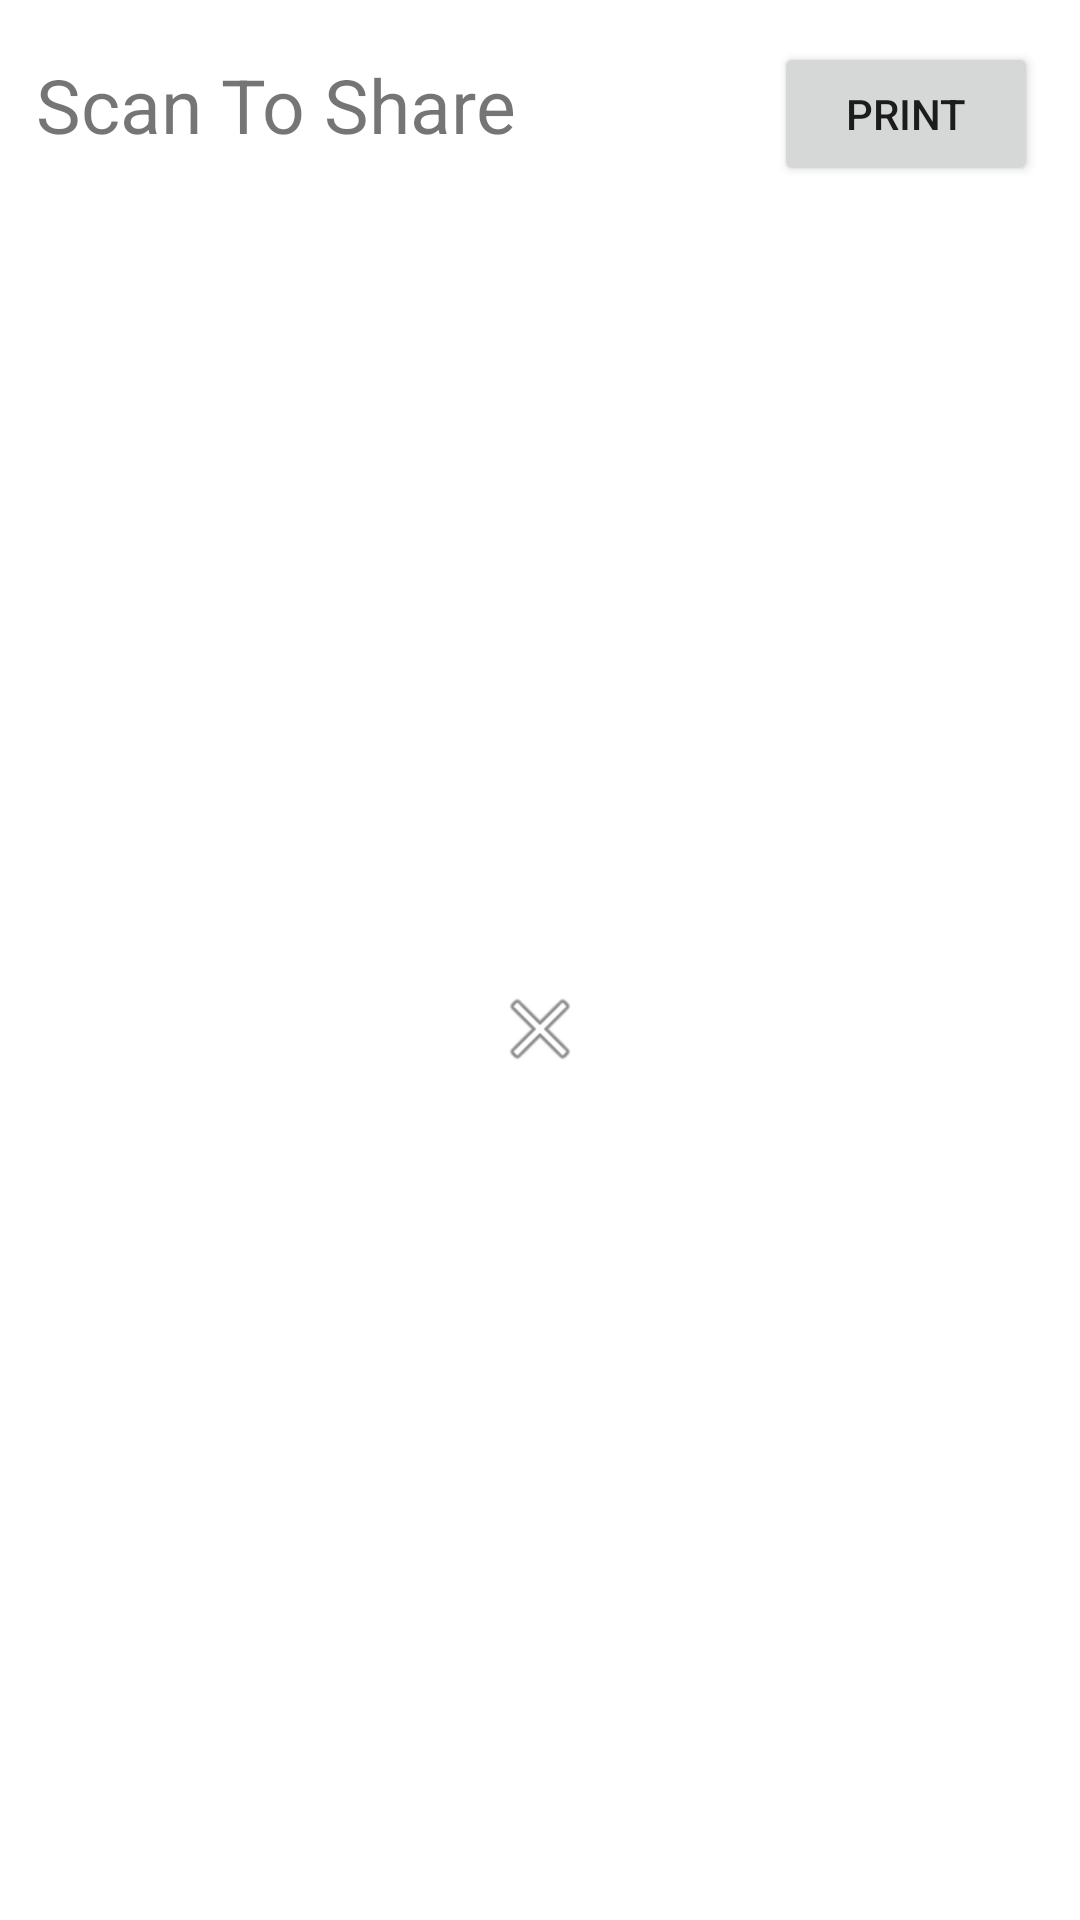

Here is an Android app screen rendered from its layout file. Give the layout XML and the strings, colors and styles it references.
<!-- AndroidManifest.xml: application theme AppTheme -->
<!-- res/layout/bottom_sheet.xml -->
<?xml version="1.0" encoding="utf-8"?>
<androidx.constraintlayout.widget.ConstraintLayout xmlns:android="http://schemas.android.com/apk/res/android"
    xmlns:app="http://schemas.android.com/apk/res-auto"
    xmlns:tools="http://schemas.android.com/tools"
    android:orientation="vertical"
    android:layout_width="match_parent"
    android:layout_height="wrap_content"
    android:id="@+id/bottom_sheet"
    android:background="@color/colorWhite"
    android:padding="6dp"
    app:behavior_hideable="true"
    app:behavior_peekHeight="56dp"
    app:layout_behavior="android.support.design.widget.BottomSheetBehavior"
    >

    <TextView
        android:id="@+id/tvTitleScan"
        android:layout_width="wrap_content"
        android:layout_height="wrap_content"
        android:layout_marginStart="6dp"
        android:layout_marginTop="12dp"
        android:text="Scan To Share"
        android:textSize="25sp"
        app:layout_constraintStart_toStartOf="parent"
        app:layout_constraintTop_toTopOf="parent" />

    <TextView
        android:id="@+id/tvEncrypted"
        android:layout_width="wrap_content"
        android:layout_height="wrap_content"
        android:layout_marginStart="6dp"
        android:layout_marginTop="128dp"
        android:text="No Code..."
        android:textSize="15sp"
        android:visibility="gone"
        app:layout_constraintStart_toStartOf="parent"
        app:layout_constraintTop_toTopOf="parent" />

    <ImageView
        android:id="@+id/bottomSheetQRCode"
        android:layout_width="wrap_content"
        android:layout_height="wrap_content"
        android:layout_gravity="center"
        android:layout_marginTop="8dp"
        android:layout_marginBottom="8dp"
        android:contentDescription="@null"
        android:visibility="visible"
        app:layout_constraintBottom_toBottomOf="parent"
        app:layout_constraintEnd_toEndOf="parent"
        app:layout_constraintStart_toStartOf="parent"
        app:layout_constraintTop_toBottomOf="@+id/tvTitleScan"
        app:srcCompat="@android:drawable/ic_menu_close_clear_cancel" />

    <Button
        android:id="@+id/btnPrint"
        android:layout_width="wrap_content"
        android:layout_height="wrap_content"
        android:layout_marginTop="8dp"
        android:layout_marginEnd="8dp"
        android:text="Print"
        app:layout_constraintEnd_toEndOf="parent"
        app:layout_constraintTop_toTopOf="parent" />

</androidx.constraintlayout.widget.ConstraintLayout>
<!-- resources referenced by this layout -->
<resources>
  <color name="colorWhite">#FFFFFF</color>
  <style name="AppTheme" parent="Theme.AppCompat.Light.NoActionBar">
          
          <item name="colorPrimary">@color/colorPrimary</item>
          <item name="colorPrimaryDark">@color/colorPrimaryDark</item>
          <item name="colorAccent">@color/colorAccent</item>
      </style>
  <color name="colorPrimary">#9932CD</color>
  <color name="colorPrimaryDark">#1D1D1D</color>
  <color name="colorAccent">#00BCD4</color>
</resources>
